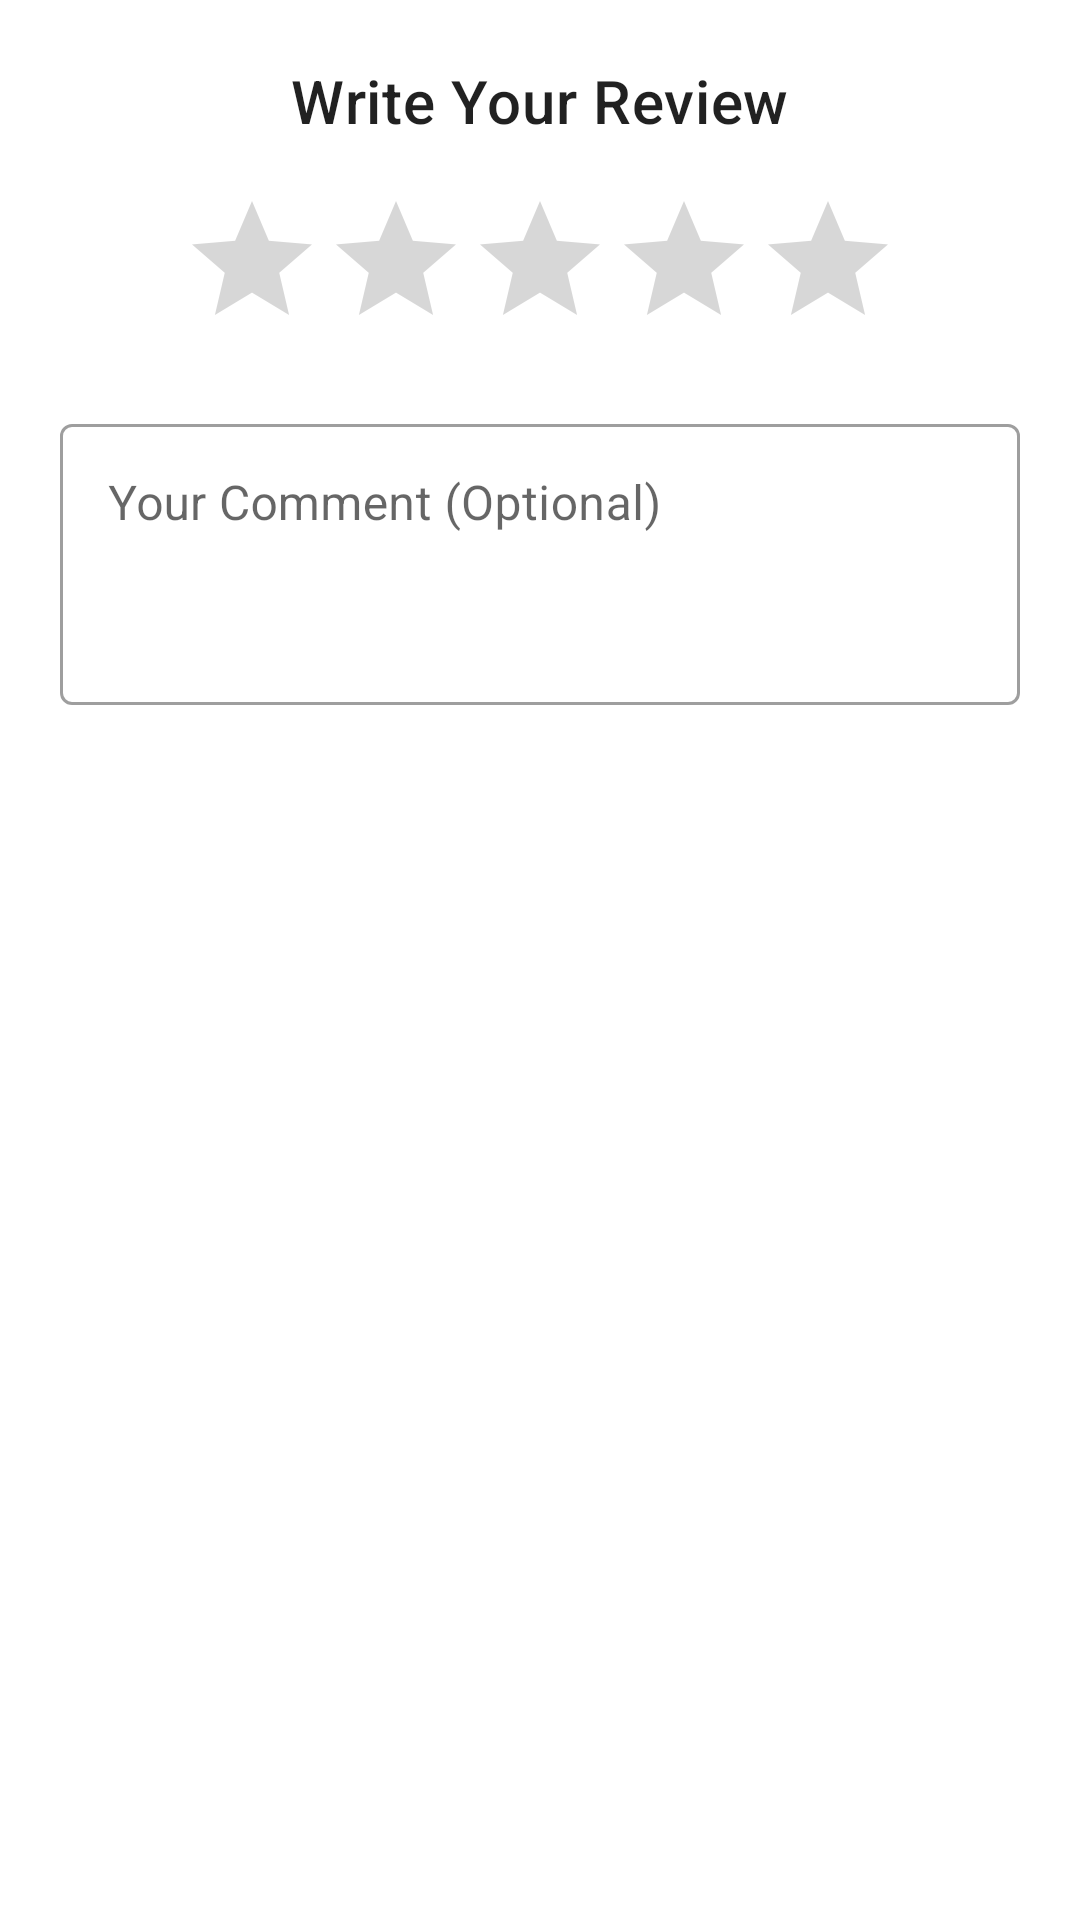

Produce the Android XML layout that renders to this screen, including the resource entries it uses.
<!-- AndroidManifest.xml: application theme Theme.LMSApp -->
<!-- res/layout/dialog_submit_review.xml -->
<?xml version="1.0" encoding="utf-8"?>
<LinearLayout xmlns:android="http://schemas.android.com/apk/res/android"
    android:layout_width="match_parent"
    android:layout_height="wrap_content"
    android:orientation="vertical"
    android:padding="20dp">

    <TextView
        android:layout_width="wrap_content"
        android:layout_height="wrap_content"
        android:text="Write Your Review"
        android:textAppearance="?attr/textAppearanceHeadline6"
        android:layout_gravity="center_horizontal"
        android:layout_marginBottom="16dp"/>

    <RatingBar
        android:id="@+id/ratingBarSubmit"
        android:layout_width="wrap_content"
        android:layout_height="wrap_content"
        android:layout_gravity="center_horizontal"
        android:numStars="5"
        android:stepSize="1.0"
        android:layout_marginBottom="16dp"/>

    <com.google.android.material.textfield.TextInputLayout
        android:id="@+id/textInputLayoutReviewComment"
        style="@style/Widget.MaterialComponents.TextInputLayout.OutlinedBox"
        android:layout_width="match_parent"
        android:layout_height="wrap_content"
        android:hint="Your Comment (Optional)">

        <com.google.android.material.textfield.TextInputEditText
            android:id="@+id/editTextReviewComment"
            android:layout_width="match_parent"
            android:layout_height="wrap_content"
            android:inputType="textMultiLine"
            android:minLines="3"
            android:gravity="top"/>
    </com.google.android.material.textfield.TextInputLayout>

    

</LinearLayout>
<!-- resources referenced by this layout -->
<resources>
  <style name="Theme.LMSApp" parent="Theme.MaterialComponents.DayNight.DarkActionBar">
          
          <item name="colorPrimary">@color/purple_500</item>
          <item name="colorPrimaryVariant">@color/purple_700</item>
          <item name="colorOnPrimary">@color/white</item>
          
          <item name="colorSecondary">@color/teal_200</item>
          <item name="colorSecondaryVariant">@color/teal_700</item>
          <item name="colorOnSecondary">@color/black</item>
          
          <item name="android:statusBarColor">?attr/colorPrimaryVariant</item>
          
      </style>
  <!-- not gathered from this repository: default colours our renderer supplied (Android Studio template values) -->
  <color name="purple_500">#FF6200EE</color>
  <color name="purple_700">#FF3700B3</color>
  <color name="teal_200">#FF03DAC5</color>
  <color name="teal_700">#FF018786</color>
  <color name="black">#FF000000</color>
  <color name="white">#FFFFFFFF</color>
</resources>
